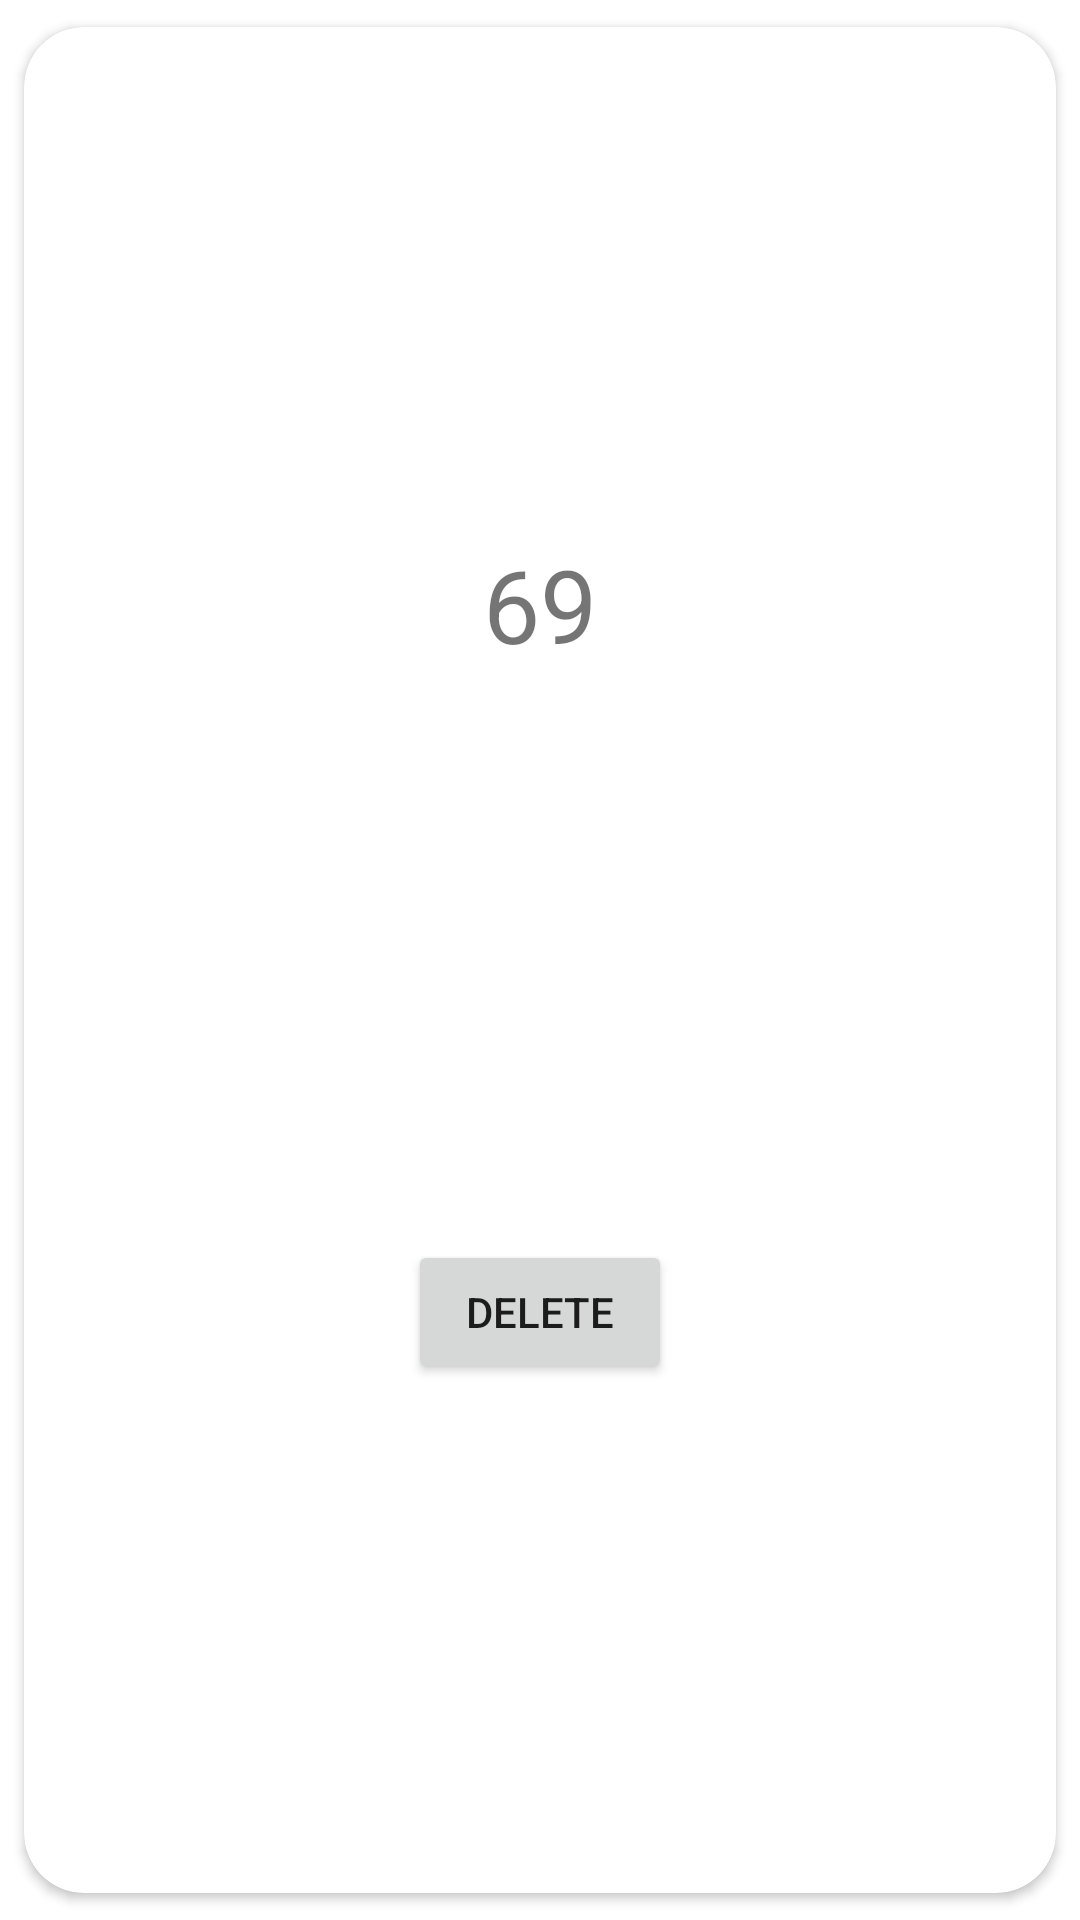

Write the Android layout XML for this screen, with the resource values it uses.
<!-- AndroidManifest.xml: application theme Theme.MyteFiveSecondsTask -->
<!-- res/layout/number_item.xml -->
<?xml version="1.0" encoding="utf-8"?>
<androidx.cardview.widget.CardView xmlns:android="http://schemas.android.com/apk/res/android"
    xmlns:app="http://schemas.android.com/apk/res-auto"
    xmlns:tools="http://schemas.android.com/tools"
    android:layout_width="wrap_content"
    android:layout_height="wrap_content"
    app:cardUseCompatPadding="true"
    app:cardElevation="2dp"
    app:cardCornerRadius="20dp">

    <androidx.constraintlayout.widget.ConstraintLayout
        android:layout_width="match_parent"
        android:layout_height="match_parent">

        <TextView
            android:id="@+id/textView"
            android:layout_width="wrap_content"
            android:layout_height="wrap_content"
            android:layout_margin="20dp"
            android:text="69"
            android:textSize="34sp"
            app:layout_constraintBottom_toTopOf="@+id/button"
            app:layout_constraintEnd_toEndOf="parent"
            app:layout_constraintHorizontal_bias="0.5"
            app:layout_constraintStart_toStartOf="parent"
            app:layout_constraintTop_toTopOf="parent" />

        <Button
            android:id="@+id/button"
            android:layout_width="wrap_content"
            android:layout_height="wrap_content"
            android:layout_margin="20dp"
            android:text="@string/button_delete"
            app:layout_constraintBottom_toBottomOf="parent"
            app:layout_constraintEnd_toEndOf="parent"
            app:layout_constraintHorizontal_bias="0.5"
            app:layout_constraintStart_toStartOf="parent"
            app:layout_constraintTop_toBottomOf="@+id/textView" />
    </androidx.constraintlayout.widget.ConstraintLayout>

</androidx.cardview.widget.CardView>
<!-- resources referenced by this layout -->
<resources>
  <string name="button_delete">Delete</string>
  <style name="Theme.MyteFiveSecondsTask" parent="Theme.MaterialComponents.DayNight.DarkActionBar">
          
          <item name="colorPrimary">@color/purple_500</item>
          <item name="colorPrimaryVariant">@color/purple_700</item>
          <item name="colorOnPrimary">@color/white</item>
          
          <item name="colorSecondary">@color/teal_200</item>
          <item name="colorSecondaryVariant">@color/teal_700</item>
          <item name="colorOnSecondary">@color/black</item>
          
          <item name="android:statusBarColor" tools:targetApi="l">?attr/colorPrimaryVariant</item>
          
      </style>
  <!-- not gathered from this repository: default colours our renderer supplied (Android Studio template values) -->
  <color name="purple_500">#FF6200EE</color>
  <color name="purple_700">#FF3700B3</color>
  <color name="teal_200">#FF03DAC5</color>
  <color name="teal_700">#FF018786</color>
  <color name="black">#FF000000</color>
  <color name="white">#FFFFFFFF</color>
</resources>
